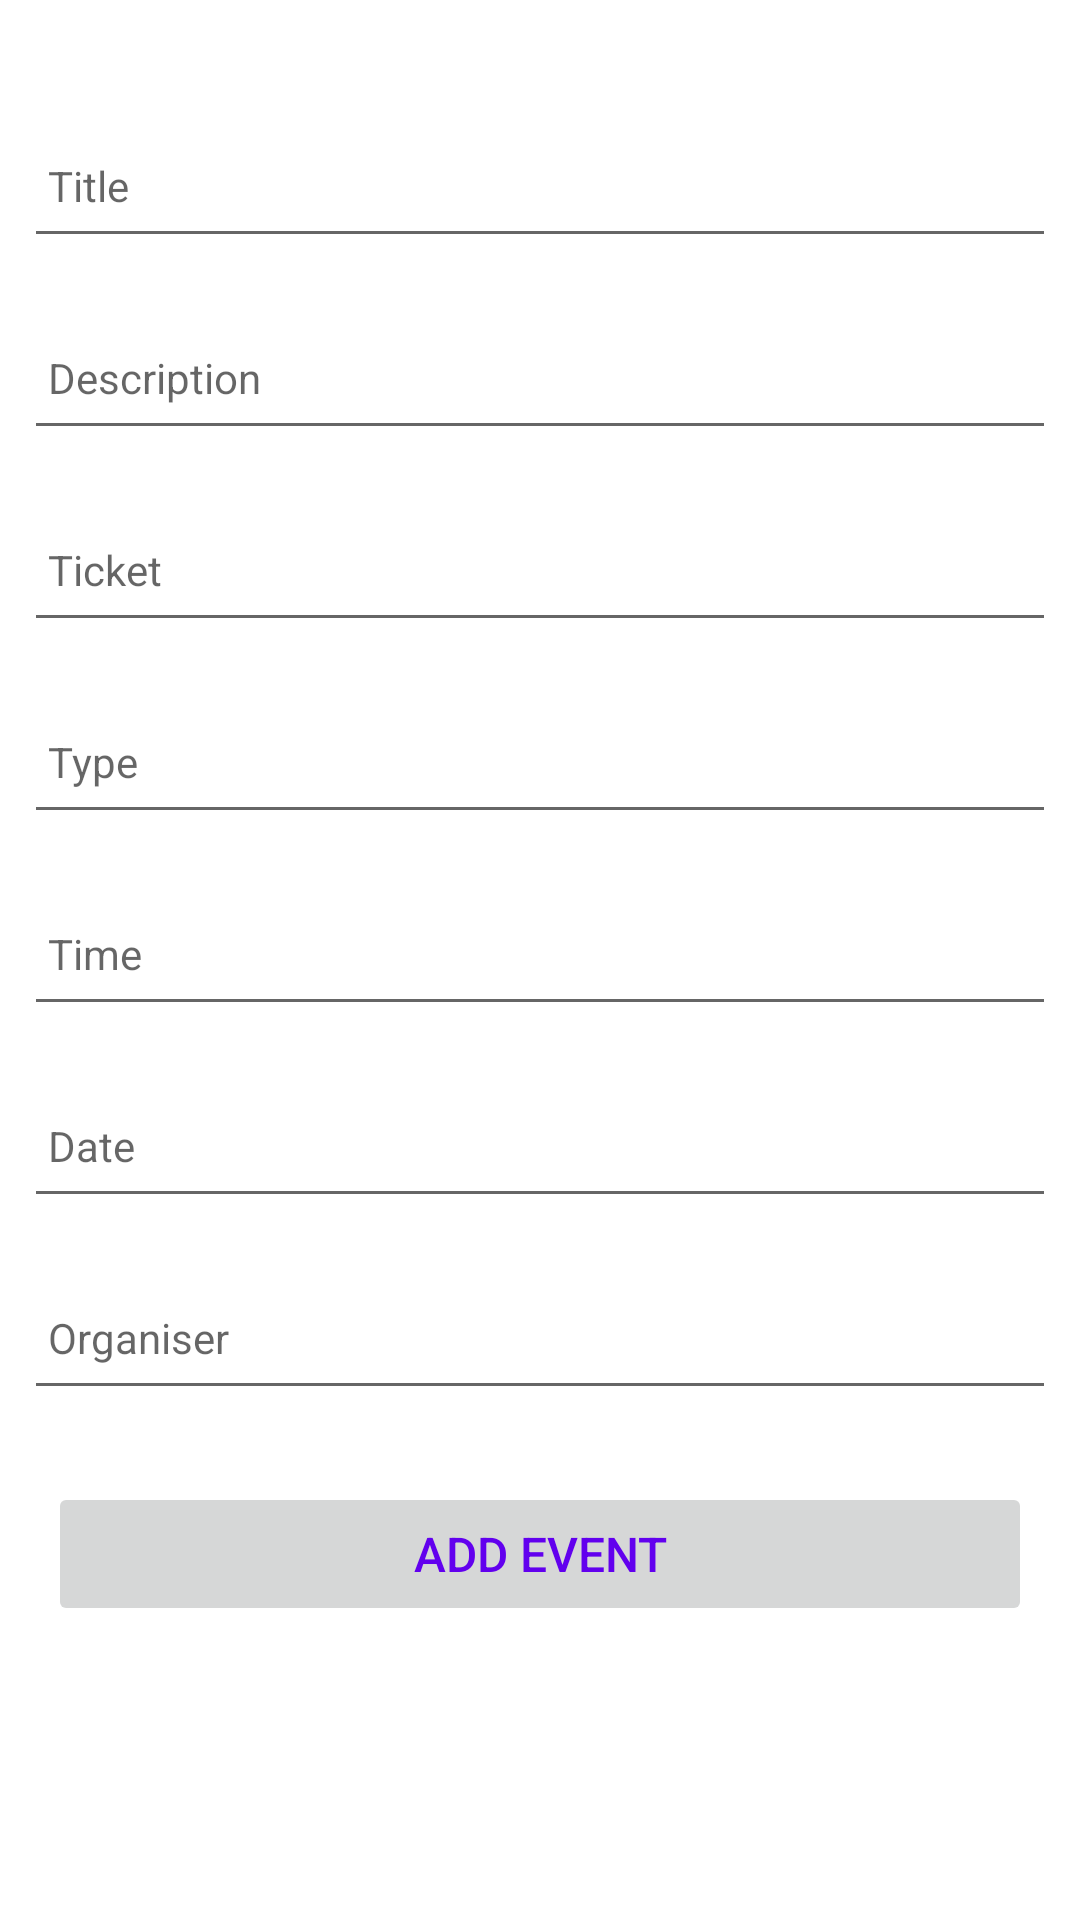

Produce the Android XML layout that renders to this screen, including the resource entries it uses.
<!-- AndroidManifest.xml: application theme Theme.Venues -->
<!-- res/layout/fragment_event.xml -->
<?xml version="1.0" encoding="utf-8"?>
<FrameLayout xmlns:android="http://schemas.android.com/apk/res/android"
    xmlns:tools="http://schemas.android.com/tools"
    android:layout_width="match_parent"
    android:layout_height="match_parent"
    tools:context=".activities.AuthActivity">

    <RelativeLayout
        android:layout_width="match_parent"
        android:layout_height="wrap_content">

        <ScrollView
            android:layout_width="match_parent"
            android:layout_height="match_parent"
            android:layout_marginTop="30dp"
            android:fillViewport="true">

            <LinearLayout
                android:layout_width="match_parent"
                android:layout_height="wrap_content"
                android:orientation="vertical">

                <EditText
                    android:id="@+id/eventTitle"
                    android:layout_width="match_parent"
                    android:layout_height="wrap_content"
                    android:layout_margin="8dp"
                    android:ems="10"
                    android:hint="@string/hint_eventTitle"
                    android:inputType="text"
                    android:minHeight="48dp"
                    android:padding="8dp"
                    android:textColor="@color/colorPrimary"
                    android:textSize="14sp"
                    tools:layout_editor_absoluteY="343dp" />

                <EditText
                    android:id="@+id/eventDescription"
                    android:layout_width="match_parent"
                    android:layout_height="wrap_content"
                    android:layout_margin="8dp"
                    android:ems="10"
                    android:hint="@string/hint_eventDescription"
                    android:inputType="text"
                    android:minHeight="48dp"
                    android:padding="8dp"
                    android:textColor="@color/colorPrimary"
                    android:textSize="14sp"
                    tools:layout_editor_absoluteY="343dp" />

                <EditText
                    android:id="@+id/eventTicket"
                    android:layout_width="match_parent"
                    android:layout_height="wrap_content"
                    android:layout_margin="8dp"
                    android:ems="10"
                    android:hint="@string/hint_eventTicket"
                    android:inputType="text"
                    android:minHeight="48dp"
                    android:padding="8dp"
                    android:textColor="@color/colorPrimary"
                    android:textSize="14sp"
                    tools:layout_editor_absoluteY="343dp" />

                <EditText
                    android:id="@+id/eventType"
                    android:layout_width="match_parent"
                    android:layout_height="wrap_content"
                    android:layout_margin="8dp"
                    android:ems="10"
                    android:hint="@string/hint_eventType"
                    android:inputType="text"
                    android:minHeight="48dp"
                    android:padding="8dp"
                    android:textColor="@color/colorPrimary"
                    android:textSize="14sp"
                    tools:layout_editor_absoluteY="343dp" />

                <EditText
                    android:id="@+id/eventTime"
                    android:layout_width="match_parent"
                    android:layout_height="wrap_content"
                    android:layout_margin="8dp"
                    android:ems="10"
                    android:hint="@string/hint_eventTime"
                    android:inputType="time"
                    android:minHeight="48dp"
                    android:padding="8dp"
                    android:textColor="@color/colorPrimary"
                    android:textSize="14sp"
                    tools:layout_editor_absoluteY="343dp" />

                <EditText
                    android:id="@+id/eventDate"
                    android:layout_width="match_parent"
                    android:layout_height="wrap_content"
                    android:layout_margin="8dp"
                    android:ems="10"
                    android:hint="@string/hint_eventDate"
                    android:inputType="date"
                    android:minHeight="48dp"
                    android:padding="8dp"
                    android:textColor="@color/colorPrimary"
                    android:textSize="14sp"
                    tools:layout_editor_absoluteY="343dp" />

                <EditText
                    android:id="@+id/eventOrganiser"
                    android:layout_width="match_parent"
                    android:layout_height="wrap_content"
                    android:layout_margin="8dp"
                    android:ems="10"
                    android:hint="@string/hint_eventOrganiser"
                    android:inputType="text"
                    android:minHeight="48dp"
                    android:padding="8dp"
                    android:textColor="@color/colorPrimary"
                    android:textSize="14sp"
                    tools:layout_editor_absoluteY="343dp" />

                <Button
                    android:id="@+id/btnAddEvent"
                    android:layout_width="match_parent"
                    android:layout_height="wrap_content"
                    android:layout_margin="16dp"
                    android:paddingTop="8dp"
                    android:paddingBottom="8dp"
                    android:stateListAnimator="@null"
                    android:text="@string/button_event_add"
                    android:textColor="@color/colorPrimary"
                    android:textSize="16sp"
                    tools:layout_editor_absoluteY="536dp" />

            </LinearLayout>
        </ScrollView>
    </RelativeLayout>

</FrameLayout>
<!-- resources referenced by this layout -->
<resources>
  <string name="button_event_add">Add Event</string>
  <string name="hint_eventDate">Date</string>
  <string name="hint_eventDescription">Description</string>
  <string name="hint_eventOrganiser">Organiser</string>
  <string name="hint_eventTicket">Ticket</string>
  <string name="hint_eventTime">Time</string>
  <string name="hint_eventTitle">Title</string>
  <string name="hint_eventType">Type</string>
  <style name="Theme.Venues" parent="Theme.MaterialComponents.DayNight.NoActionBar">
          
          <item name="colorPrimary">@color/colorAccent</item>
          <item name="colorPrimaryVariant">@color/colorPrimaryDark</item>
          <item name="colorOnPrimary">@color/black</item>
          
          <item name="colorSecondary">@color/teal_200</item>
          <item name="colorSecondaryVariant">@color/teal_700</item>
          <item name="colorOnSecondary">@color/black</item>
          
          <item name="android:statusBarColor" tools:targetApi="l">?attr/colorPrimaryVariant</item>
          
      </style>
  <!-- not gathered from this repository: default colours our renderer supplied (Android Studio template values) -->
  <color name="teal_200">#FF03DAC5</color>
  <color name="teal_700">#FF018786</color>
  <color name="black">#FF000000</color>
  <color name="colorPrimary">#FF6200EE</color>
  <color name="colorPrimaryDark">#FF3700B3</color>
  <color name="colorAccent">#FF03DAC5</color>
</resources>
